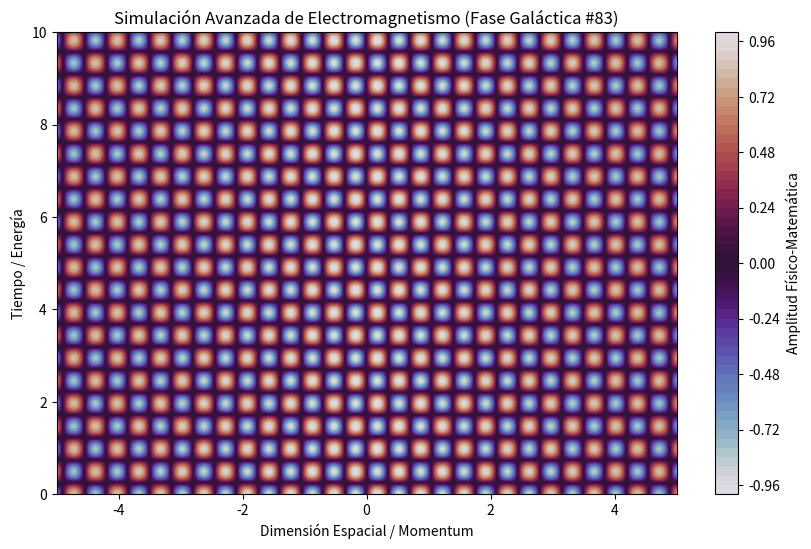

Write the Python code that produced this figure.
%matplotlib inline
# Simulación Galáctica: Electromagnetismo - Variante 83
import numpy as np
import matplotlib.pyplot as plt

# Parámetros Físicos Aleatorios
param_1 = 8.983
param_2 = 6.395
param_3 = 0.042

t = np.linspace(0, 10, 500)
x = np.linspace(-5, 5, 500)
X, T = np.meshgrid(x, t)

# Ecuación Base (Avanzada)
Z = np.sin(X * param_1) * np.cos(T * param_2) * np.exp(-np.abs(X) * param_3)

plt.figure(figsize=(10, 6))
plt.contourf(X, T, Z, 50, cmap='twilight')
plt.colorbar(label='Amplitud Físico-Matemática')
plt.title(r'Simulación Avanzada de Electromagnetismo (Fase Galáctica #83)')
plt.xlabel('Dimensión Espacial / Momentum')
plt.ylabel('Tiempo / Energía')
plt.show()
